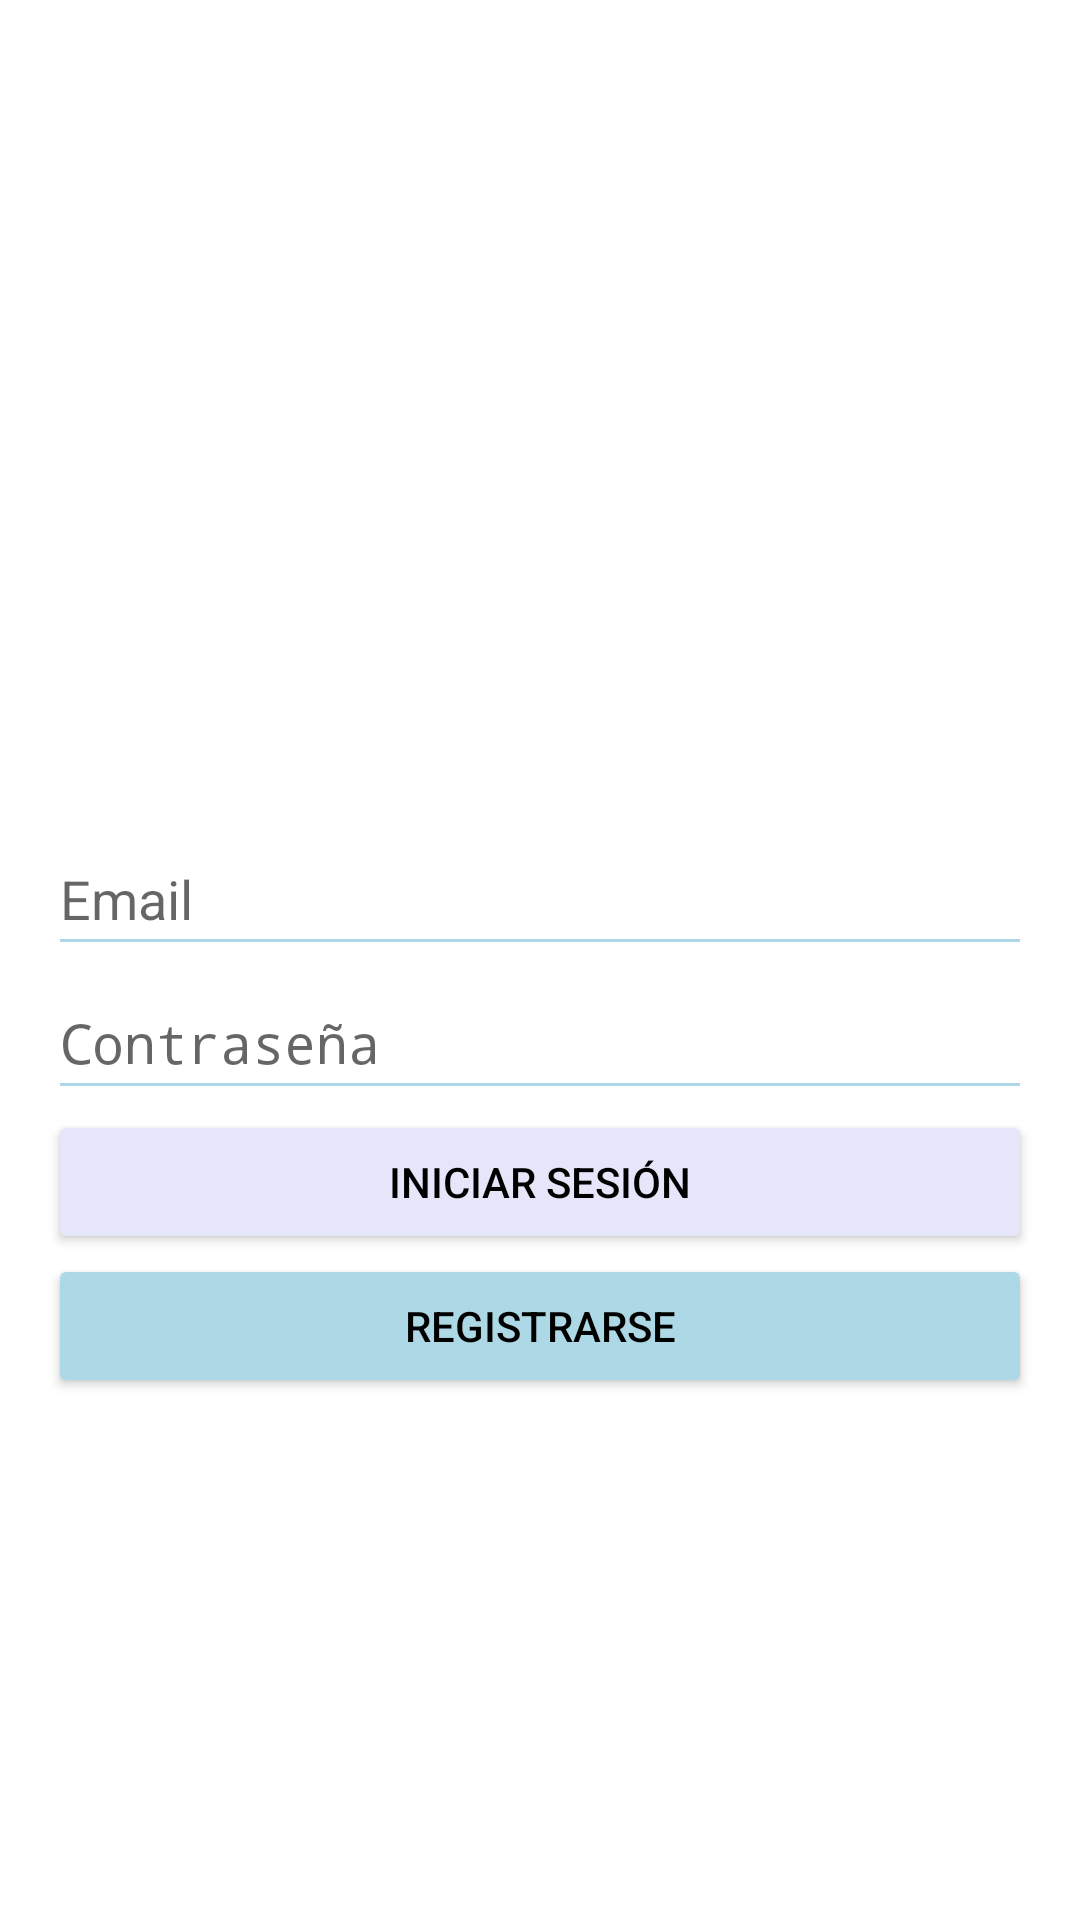

Write the Android layout XML for this screen, with the resource values it uses.
<!-- AndroidManifest.xml: activity theme Theme.TransportePublico -->
<!-- res/layout/activity_login.xml -->
<?xml version="1.0" encoding="utf-8"?>
<LinearLayout
    xmlns:android="http://schemas.android.com/apk/res/android"
    android:layout_width="match_parent"
    android:layout_height="match_parent"
    android:orientation="vertical"
    android:padding="16dp"
    android:gravity="center"
    android:background="@color/colorBackground">

    <ImageView
        android:id="@+id/ivIcon"
        android:layout_width="100dp"
        android:layout_height="100dp"
        android:src="@drawable/ic_user" />

    <EditText
        android:id="@+id/etEmail"
        android:layout_width="match_parent"
        android:layout_height="wrap_content"
        android:backgroundTint="@color/colorPrimary"
        android:hint="Email"
        android:minHeight="48dp"
        android:textColor="@color/textColor" />

    <EditText
        android:id="@+id/etPassword"
        android:layout_width="match_parent"
        android:layout_height="wrap_content"
        android:backgroundTint="@color/colorPrimary"
        android:hint="Contraseña"
        android:inputType="textPassword"
        android:minHeight="48dp"
        android:textColor="@color/textColor" />

    <Button
        android:id="@+id/btnLogin"
        android:layout_width="match_parent"
        android:layout_height="wrap_content"
        android:text="Iniciar Sesión"
        android:backgroundTint="@color/colorPrimaryDark"
        android:textColor="@color/textColor" />

    <Button
        android:id="@+id/btnRegister"
        android:layout_width="match_parent"
        android:layout_height="wrap_content"
        android:text="Registrarse"
        android:backgroundTint="@color/colorPrimary"
        android:textColor="@color/textColor" />
</LinearLayout>
<!-- resources referenced by this layout -->
<resources>
  <color name="colorBackground" tools:ignore="MissingDefaultResource">#FFFFFF</color>
  <color name="colorPrimary" tools:ignore="MissingDefaultResource">#ADD8E6</color>
  <color name="colorPrimaryDark" tools:ignore="MissingDefaultResource">#E6E6FA</color>
  <color name="textColor" tools:ignore="MissingDefaultResource">#000000</color>
  <style name="Theme.TransportePublico" parent="android:Theme.Material.Light.NoActionBar" />
</resources>
